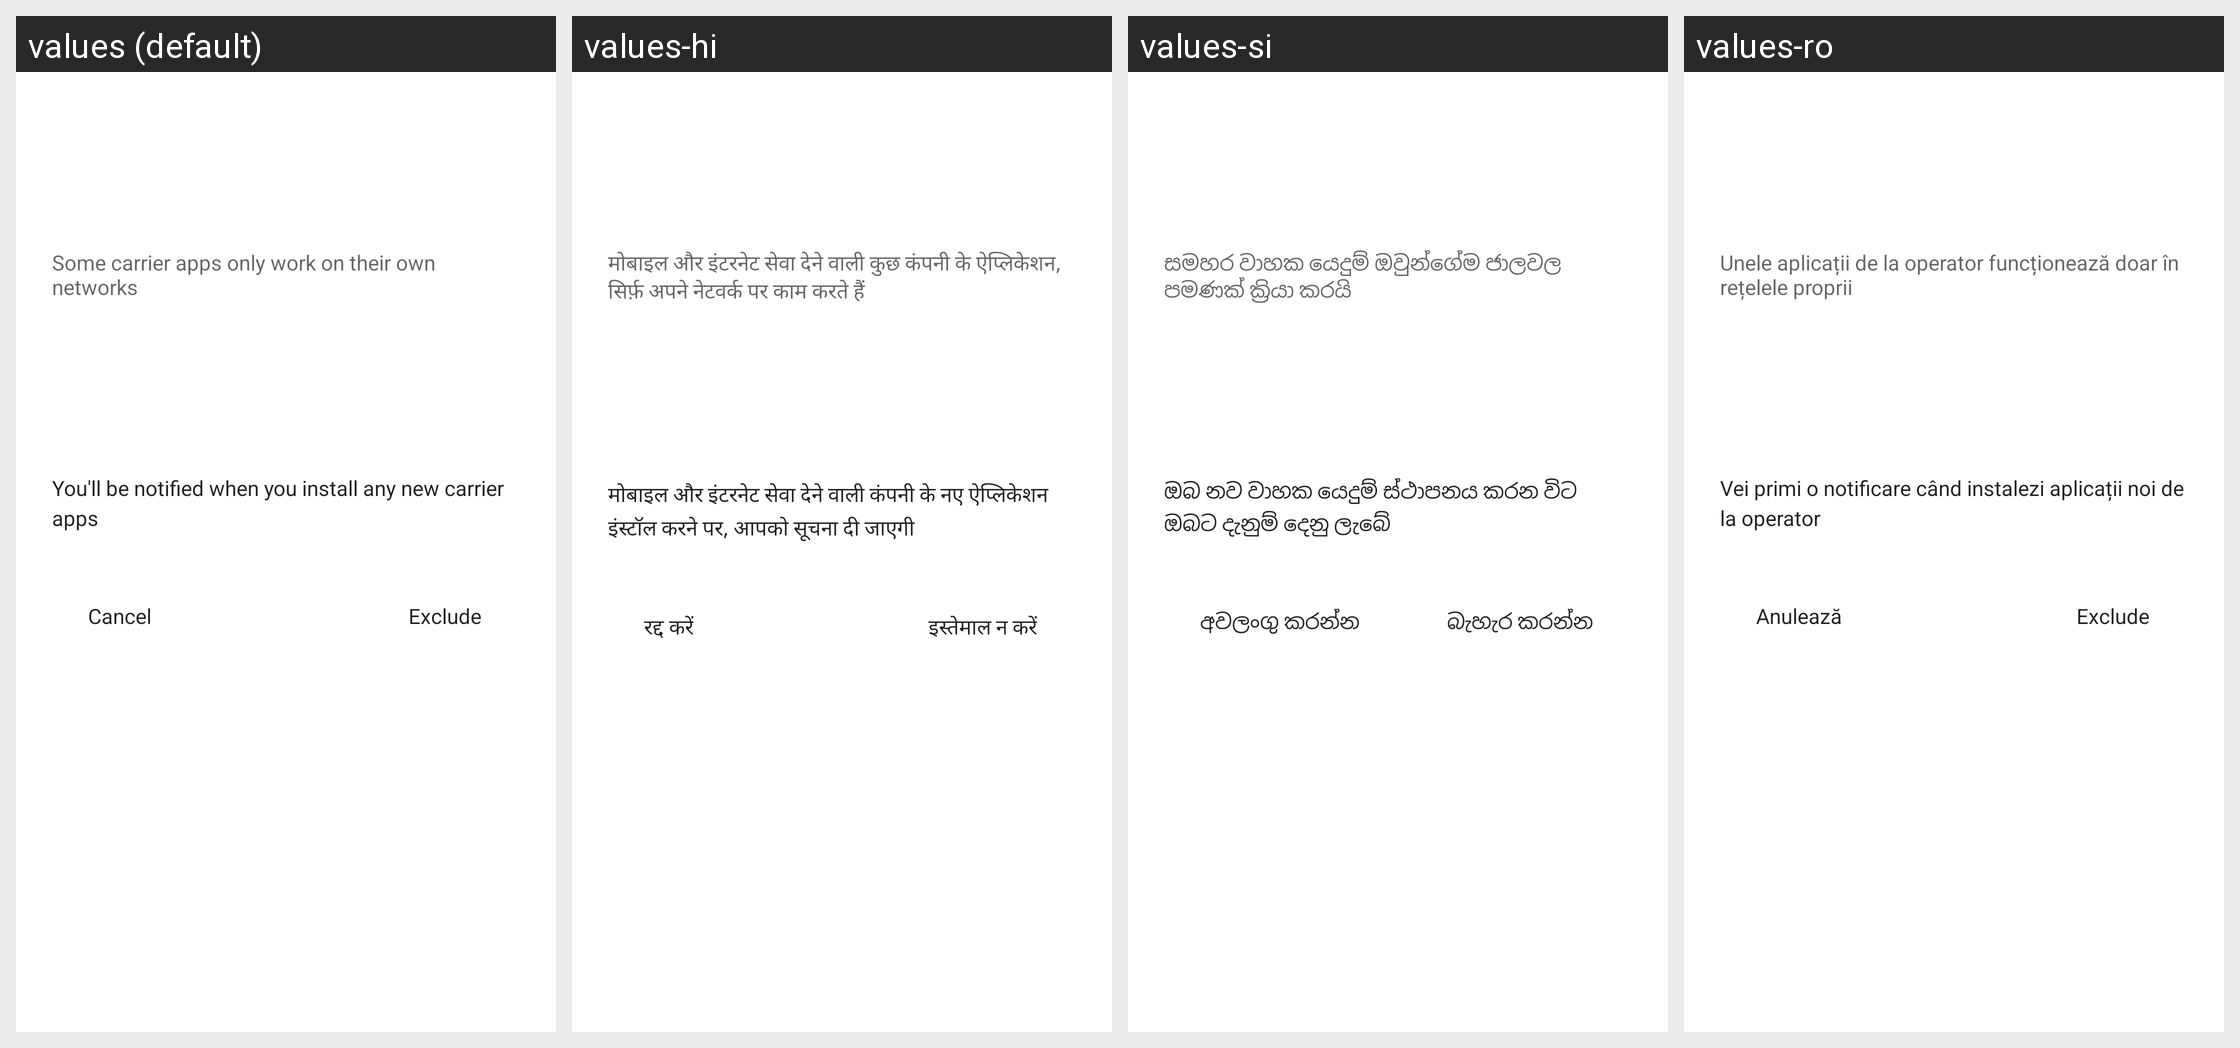

For this localized Android screen grid, give each drawn string resource with its value in every locale shown.
Android screen res/layout/vpn_app_bypass_carrier_bottom_sheet.xml rendered under 4 locales, left to right: values (default), values-hi, values-si, values-ro. Device: Nexus 5 (rendered at 1080×1920; each locale shown at half size, 540×960, under a caption strip naming it); theme Theme.MaterialComponents.DayNight.NoActionBar.
Other locales in the repository, not shown: values-af, values-am, values-ar, values-ar-rXB, values-as, values-az, values-be, values-bg, values-bn, values-bs, values-ca, values-cs, values-da, values-de, values-el, values-en-rAU, values-en-rCA, values-en-rGB, values-en-rXA, values-es, values-es-rUS, values-et, values-eu, values-fa, values-fi, values-fr, values-fr-rCA, values-gl, values-gu, values-hr, values-hu, values-hy, values-in, values-is, values-it, values-iw, values-ja, values-ka, values-kk, values-km, values-kn, values-ko, values-ky, values-lo, values-lt, values-lv, values-mk, values-ml, values-mn, values-mr, values-ms, values-my, values-nb, values-ne, values-nl, values-or, values-pa, values-pl, values-pt, values-pt-rPT, values-ru, values-sk, values-sl, values-sq, values-sr, values-sv, values-sw, values-ta, values-te, values-th, values-tl, values-tr, values-uk, values-ur, values-uz, values-vi, values-zh-rCN, values-zh-rHK, values-zh-rTW, values-zu.
Strings drawn on this screen, with the default value and each locale's value (text and hints the layout hard-codes, and strings that could not be matched under every locale, appear in the picture but are not listed):

vpn_bypass_bottom_sheet_new_installed_description
  values: Some carrier apps only work on their own networks
  values-hi: मोबाइल और इंटरनेट सेवा देने वाली कुछ कंपनी के ऐप्लिकेशन, सिर्फ़ अपने नेटवर्क पर काम करते हैं
  values-si: සමහර වාහක යෙදුම් ඔවුන්ගේම ජාලවල පමණක් ක්‍රියා කරයි
  values-ro: Unele aplicații de la operator funcționează doar în rețelele proprii

vpn_bypass_bottom_sheet_notification_description
  values: You'll be notified when you install any new carrier apps
  values-hi: मोबाइल और इंटरनेट सेवा देने वाली कंपनी के नए ऐप्लिकेशन इंस्टॉल करने पर, आपको सूचना दी जाएगी
  values-si: ඔබ නව වාහක යෙදුම් ස්ථාපනය කරන විට ඔබට දැනුම් දෙනු ලැබේ
  values-ro: Vei primi o notificare când instalezi aplicații noi de la operator

vpn_bypass_cancel
  values: Cancel
  values-hi: रद्द करें
  values-si: අවලංගු කරන්න
  values-ro: Anulează

vpn_bypass_exclude
  values: Exclude
  values-hi: इस्तेमाल न करें
  values-si: බැහැර කරන්න
  values-ro: Exclude
